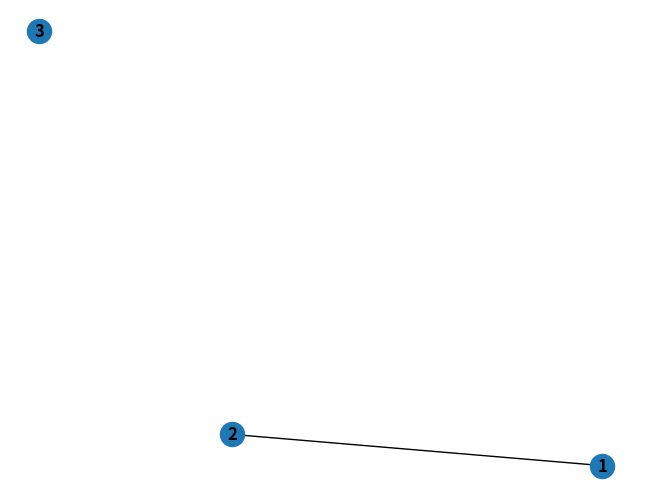

Recreate this plot in Python.
import matplotlib.pyplot as plt
import networkx as nx

G = nx.Graph()
G.add_nodes_from([1,2,3])
G.add_edge(1,2)
nx.draw(G, with_labels=True, font_weight='bold')
#nx.draw_shell(G, nlist=[range(5,10),range(5)], with_labels=True, font_weight='bold')
plt.show()
